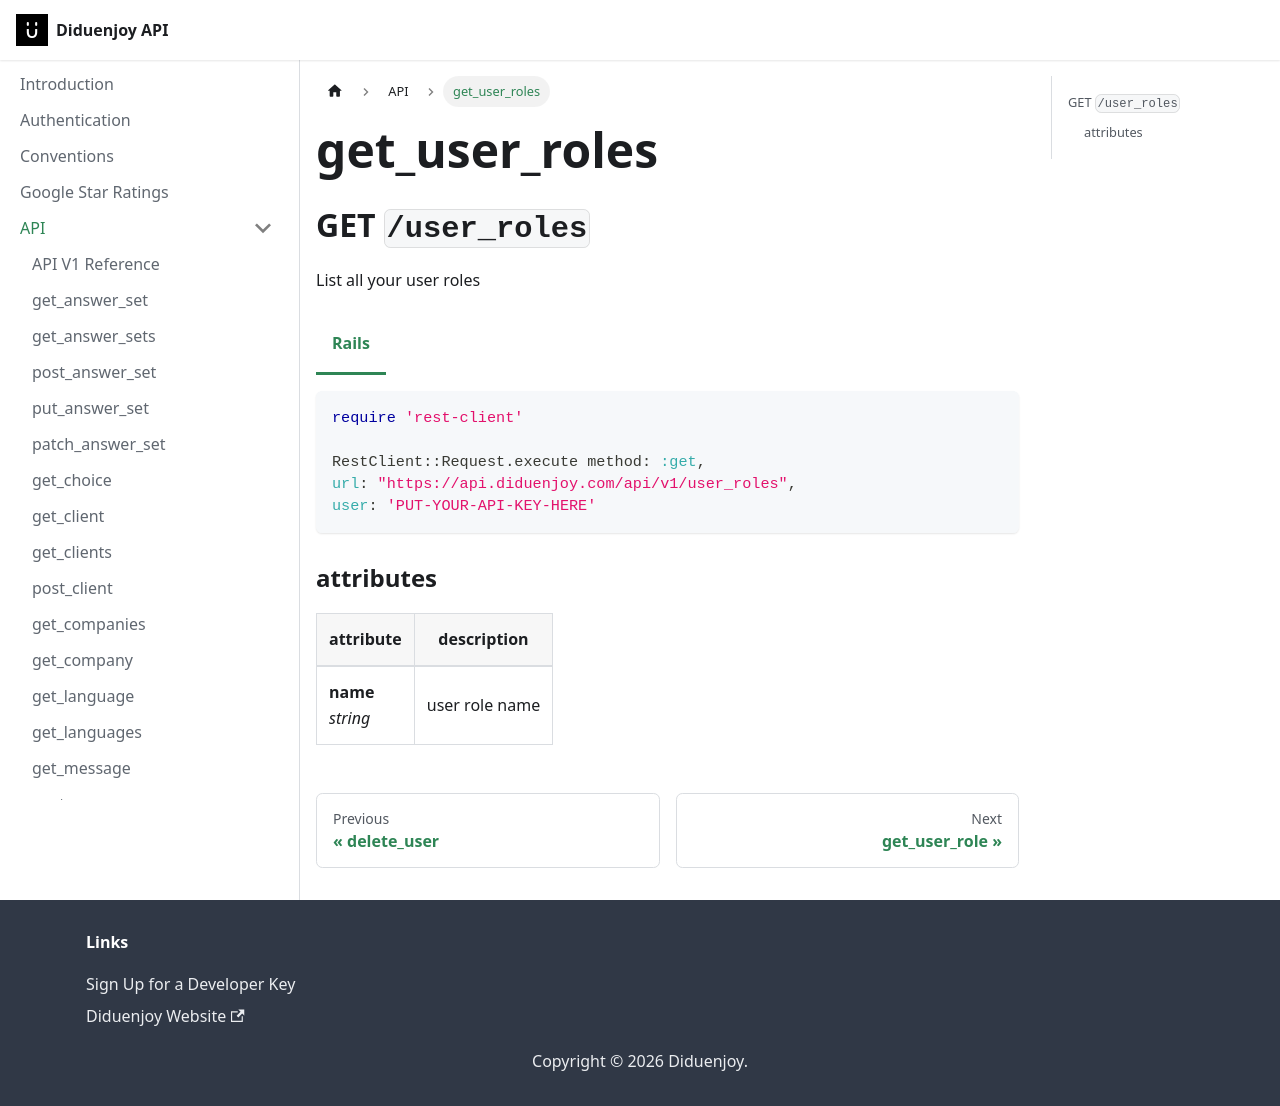

repository: Diduenjoy/docs · page: api/get_user_roles/index.html · generator: docusaurus

import Tabs from '@theme/Tabs';
import TabItem from '@theme/TabItem';

## GET `/user_roles`

List all your user roles

<Tabs groupId="api-language">
  <TabItem value="rails" label="Rails">
    ```ruby
require 'rest-client'

RestClient::Request.execute method: :get,
  url: "https://api.diduenjoy.com/api/v1/user_roles",
  user: 'PUT-YOUR-API-KEY-HERE'
    ```
  </TabItem>
</Tabs>

### attributes

attribute                     | description
------------------------------| -------------
__name__<br />_string_          | user role name
